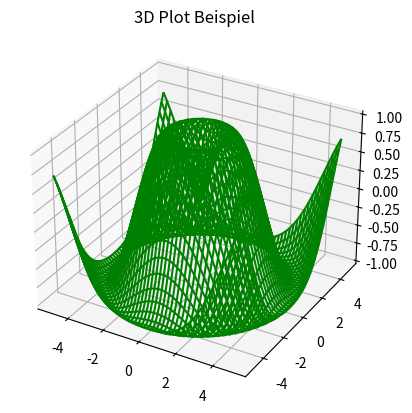

Python code for this plot:
import numpy
from matplotlib import pyplot

# assigning coordinates
a = numpy.linspace(-5, 5, 50)
b = numpy.linspace(-5, 5, 50)
x, y = numpy.meshgrid(a, b)
z = numpy.sin(numpy.sqrt(x**2 + y**2))

# creating the visualization
fig = pyplot.figure()
wf = pyplot.axes(projection ='3d')
wf.plot_wireframe(x, y, z, color ='green')

# displaying the visualization
wf.set_title('3D Plot Beispiel')
pyplot.show()
